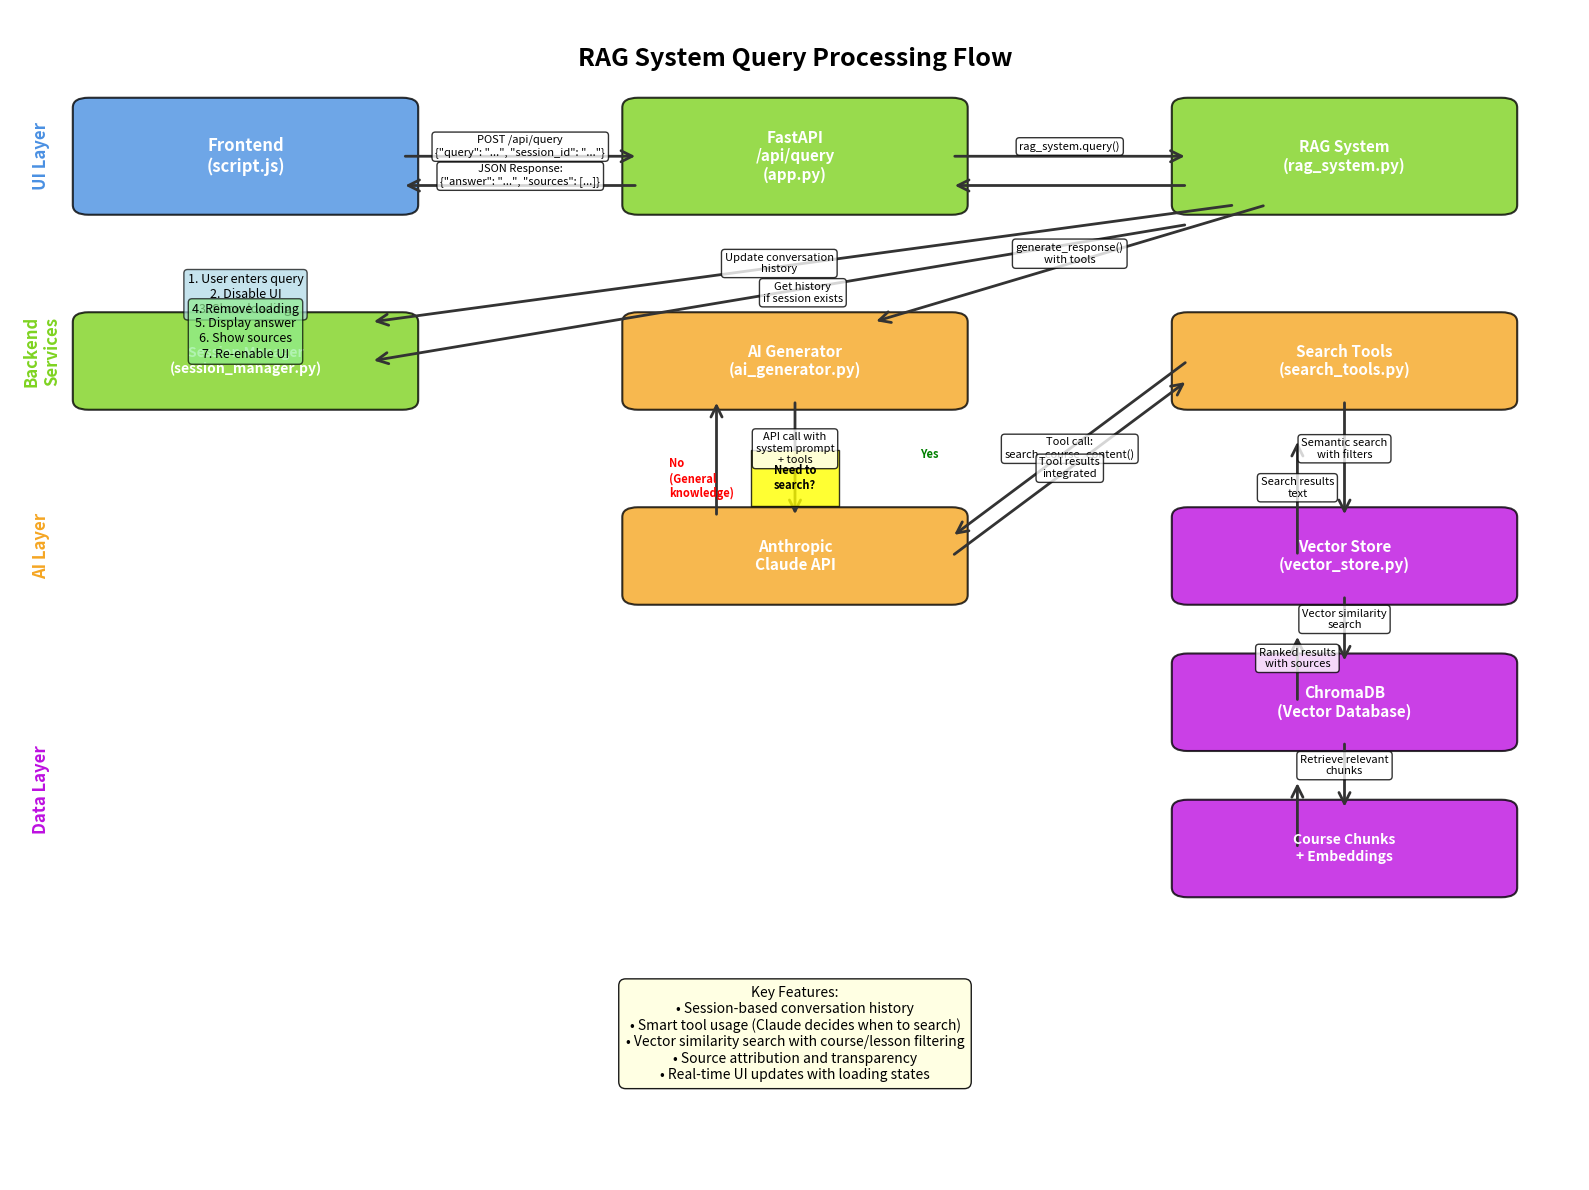

Write the Python code that produced this figure. (Note: this script raises an exception after producing the figure.)
import matplotlib.pyplot as plt
import matplotlib.patches as patches
from matplotlib.patches import FancyBboxPatch, ConnectionPatch
import numpy as np

# Create figure and axis
fig, ax = plt.subplots(1, 1, figsize=(16, 12))
ax.set_xlim(0, 10)
ax.set_ylim(0, 12)
ax.axis('off')

# Define colors
frontend_color = '#4A90E2'  # Blue
backend_color = '#7ED321'   # Green
ai_color = '#F5A623'        # Orange
data_color = '#BD10E0'      # Purple
arrow_color = '#333333'     # Dark gray

# Helper function to create rounded rectangles
def create_box(ax, x, y, width, height, text, color, text_size=10):
    box = FancyBboxPatch((x, y), width, height,
                         boxstyle="round,pad=0.1",
                         facecolor=color,
                         edgecolor='black',
                         linewidth=1.5,
                         alpha=0.8)
    ax.add_patch(box)

    # Add text
    ax.text(x + width/2, y + height/2, text,
            ha='center', va='center',
            fontsize=text_size, fontweight='bold',
            wrap=True, color='white')

# Helper function to create arrows
def create_arrow(ax, start_x, start_y, end_x, end_y, text="", offset=0.1):
    arrow = patches.FancyArrowPatch((start_x, start_y), (end_x, end_y),
                                   arrowstyle='->', mutation_scale=20,
                                   color=arrow_color, linewidth=2)
    ax.add_patch(arrow)

    if text:
        mid_x = (start_x + end_x) / 2
        mid_y = (start_y + end_y) / 2 + offset
        ax.text(mid_x, mid_y, text, ha='center', va='center',
                fontsize=8, bbox=dict(boxstyle="round,pad=0.3",
                                     facecolor='white', alpha=0.8))

# Title
ax.text(5, 11.5, 'RAG System Query Processing Flow',
        ha='center', va='center', fontsize=18, fontweight='bold')

# 1. Frontend Layer
create_box(ax, 0.5, 10, 2, 1, 'Frontend\n(script.js)', frontend_color, 12)

# User interaction
ax.text(1.5, 9.3, '1. User enters query\n2. Disable UI\n3. Show loading',
        ha='center', va='top', fontsize=9,
        bbox=dict(boxstyle="round,pad=0.3", facecolor='lightblue', alpha=0.7))

# 2. FastAPI Endpoint
create_box(ax, 4, 10, 2, 1, 'FastAPI\n/api/query\n(app.py)', backend_color, 11)

# 3. RAG System
create_box(ax, 7.5, 10, 2, 1, 'RAG System\n(rag_system.py)', backend_color, 11)

# 4. Session Manager
create_box(ax, 0.5, 8, 2, 0.8, 'Session Manager\n(session_manager.py)', backend_color, 10)

# 5. AI Generator
create_box(ax, 4, 8, 2, 0.8, 'AI Generator\n(ai_generator.py)', ai_color, 11)

# 6. Tool Manager & Search Tool
create_box(ax, 7.5, 8, 2, 0.8, 'Search Tools\n(search_tools.py)', ai_color, 11)

# 7. Claude API
create_box(ax, 4, 6, 2, 0.8, 'Anthropic\nClaude API', ai_color, 11)

# 8. Vector Store
create_box(ax, 7.5, 6, 2, 0.8, 'Vector Store\n(vector_store.py)', data_color, 11)

# 9. ChromaDB
create_box(ax, 7.5, 4.5, 2, 0.8, 'ChromaDB\n(Vector Database)', data_color, 11)

# 10. Document Chunks
create_box(ax, 7.5, 3, 2, 0.8, 'Course Chunks\n+ Embeddings', data_color, 10)

# Flow arrows with labels
# Frontend to FastAPI
create_arrow(ax, 2.5, 10.5, 4, 10.5, 'POST /api/query\n{"query": "...", "session_id": "..."}')

# FastAPI to RAG System
create_arrow(ax, 6, 10.5, 7.5, 10.5, 'rag_system.query()')

# RAG to Session Manager
create_arrow(ax, 7.8, 10, 2.3, 8.8, 'Get history\nif session exists', -0.3)

# RAG to AI Generator
create_arrow(ax, 8, 10, 5.5, 8.8, 'generate_response()\nwith tools')

# AI Generator to Claude API
create_arrow(ax, 5, 8, 5, 6.8, 'API call with\nsystem prompt\n+ tools')

# Claude decides to use search tool
create_arrow(ax, 6, 6.4, 7.5, 8.2, 'Tool call:\nsearch_course_content()', 0.2)

# Search tool to Vector Store
create_arrow(ax, 8.5, 8, 8.5, 6.8, 'Semantic search\nwith filters')

# Vector Store to ChromaDB
create_arrow(ax, 8.5, 6, 8.5, 5.3, 'Vector similarity\nsearch')

# ChromaDB to Course Chunks
create_arrow(ax, 8.5, 4.5, 8.5, 3.8, 'Retrieve relevant\nchunks')

# Return path - chunks back up
create_arrow(ax, 8.2, 3.4, 8.2, 4.1, '')
create_arrow(ax, 8.2, 4.9, 8.2, 5.6, 'Ranked results\nwith sources')
create_arrow(ax, 8.2, 6.4, 8.2, 7.6, 'Search results\ntext')

# AI generates final response
create_arrow(ax, 7.5, 8.4, 6, 6.6, 'Tool results\nintegrated', -0.2)

# Response back to RAG
create_arrow(ax, 4.5, 6.8, 4.5, 8, '')

# RAG updates session
create_arrow(ax, 7.5, 9.8, 2.3, 8.4, 'Update conversation\nhistory', 0.3)

# Response back through FastAPI
create_arrow(ax, 7.5, 10.2, 6, 10.2, '')
create_arrow(ax, 4, 10.2, 2.5, 10.2, 'JSON Response:\n{"answer": "...", "sources": [...]}')

# Update frontend UI
ax.text(1.5, 9, '4. Remove loading\n5. Display answer\n6. Show sources\n7. Re-enable UI',
        ha='center', va='top', fontsize=9,
        bbox=dict(boxstyle="round,pad=0.3", facecolor='lightgreen', alpha=0.7))

# Add layer labels
ax.text(0.2, 10.5, 'UI Layer', rotation=90, va='center', ha='center',
        fontsize=12, fontweight='bold', color=frontend_color)
ax.text(0.2, 8.5, 'Backend\nServices', rotation=90, va='center', ha='center',
        fontsize=12, fontweight='bold', color=backend_color)
ax.text(0.2, 6.5, 'AI Layer', rotation=90, va='center', ha='center',
        fontsize=12, fontweight='bold', color=ai_color)
ax.text(0.2, 4, 'Data Layer', rotation=90, va='center', ha='center',
        fontsize=12, fontweight='bold', color=data_color)

# Add decision diamond for Claude's tool usage
diamond = patches.RegularPolygon((5, 7.2), 4, radius=0.4,
                                orientation=np.pi/4,
                                facecolor='yellow',
                                edgecolor='black',
                                alpha=0.8)
ax.add_patch(diamond)
ax.text(5, 7.2, 'Need to\nsearch?', ha='center', va='center',
        fontsize=8, fontweight='bold')

# Add "Yes" and "No" paths
ax.text(5.8, 7.4, 'Yes', fontsize=8, fontweight='bold', color='green')
ax.text(4.2, 7, 'No\n(General\nknowledge)', fontsize=8, fontweight='bold', color='red')

# Add timing/performance notes
ax.text(5, 1.5, 'Key Features:\n• Session-based conversation history\n• Smart tool usage (Claude decides when to search)\n• Vector similarity search with course/lesson filtering\n• Source attribution and transparency\n• Real-time UI updates with loading states',
        ha='center', va='center', fontsize=10,
        bbox=dict(boxstyle="round,pad=0.5", facecolor='lightyellow', alpha=0.9))

plt.tight_layout()
plt.savefig('/Users/<user>/dev/ai-learning/claude-code-learning/starting-ragchatbot-codebase/query_flow_diagram.png',
           dpi=300, bbox_inches='tight', facecolor='white')
plt.show()